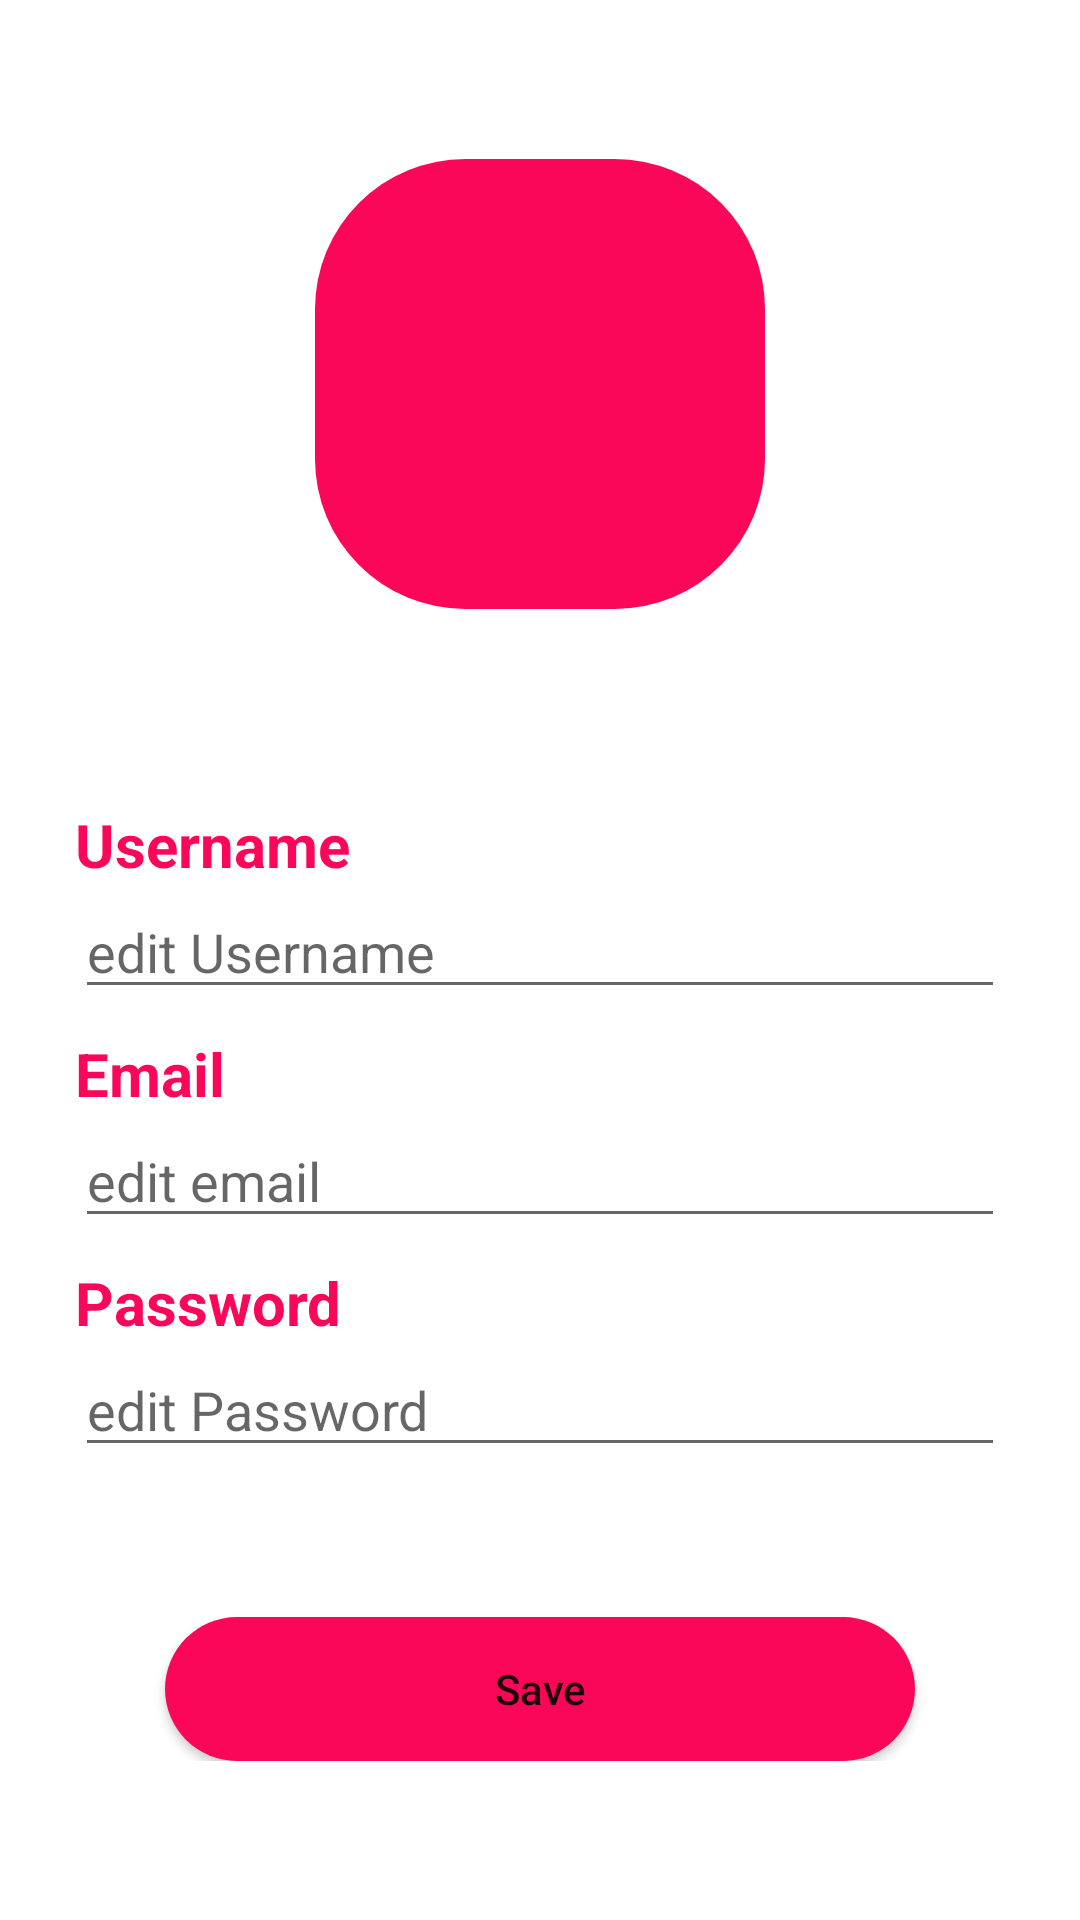

Produce the Android XML layout that renders to this screen, including the resource entries it uses.
<!-- AndroidManifest.xml: application theme Theme.AppsRespo -->
<!-- res/layout/activity_edit_activty.xml -->
<?xml version="1.0" encoding="utf-8"?>
<RelativeLayout xmlns:android="http://schemas.android.com/apk/res/android"
    xmlns:app="http://schemas.android.com/apk/res-auto"
    xmlns:tools="http://schemas.android.com/tools"
    android:layout_width="match_parent"
    android:layout_height="match_parent"
    tools:context=".ui.EditActivty">

    <LinearLayout
        android:id="@+id/line2"
        android:layout_centerInParent="true"
        android:layout_width="match_parent"
        android:padding="25dp"
        android:layout_height="wrap_content"
        android:orientation="vertical">

        <ImageView
            android:id="@+id/img_imgcamera"
            android:layout_width="150dp"
            android:layout_height="150dp"
            android:layout_gravity="center"
            android:src="@drawable/ic_round"/>

        <ImageView
            android:id="@+id/img_addImage"
            android:layout_width="40dp"
            android:layout_height="40dp"
            android:layout_gravity="center"
            android:src="@drawable/ic_camera"/>

        <TextView
            android:id="@+id/name"
            android:layout_width="match_parent"
            android:layout_height="wrap_content"
            android:layout_marginTop="25dp"
            android:layout_marginEnd="8dp"
            android:text="Username"
            android:textStyle="bold"
            android:textColor="@color/colorredpink"
            android:textSize="20sp"/>

        <EditText
            android:id="@+id/et_username"
            android:layout_width="match_parent"
            android:layout_height="wrap_content"
            android:hint="edit Username"
            android:textColor="@color/black"
            android:inputType="text"/>

        <TextView
            android:id="@+id/email"
            android:layout_width="match_parent"
            android:layout_height="wrap_content"
            android:layout_marginTop="8dp"
            android:layout_marginEnd="8dp"
            android:text="@string/email"
            android:textStyle="bold"
            android:textColor="@color/colorredpink"
            android:textSize="20sp"/>

        <EditText
            android:id="@+id/et_emailet"
            android:layout_width="match_parent"
            android:layout_height="wrap_content"
            android:hint="edit email"
            android:textColor="@color/black"
            android:inputType="textEmailAddress"/>

        <TextView
            android:id="@+id/password"
            android:layout_width="match_parent"
            android:layout_height="wrap_content"
            android:layout_marginTop="8dp"
            android:layout_marginEnd="8dp"
            android:textStyle="bold"
            android:text="@string/password"
            android:textColor="@color/colorredpink"
            android:textSize="20sp"/>

        <EditText
            android:id="@+id/et_passet"
            android:layout_width="match_parent"
            android:layout_height="wrap_content"
            android:hint="edit Password"
            android:textColor="@color/black"
            android:inputType="text"/>

        <Button
            android:id="@+id/btn_saveedit"
            android:layout_width="250dp"
            android:layout_height="wrap_content"
            android:background="@drawable/ic_round"
            android:text="Save"
            android:textAllCaps="false"
            android:layout_marginTop="50dp"
            android:layout_gravity="center"/>

    </LinearLayout>






</RelativeLayout>
<!-- resources referenced by this layout -->
<resources>
  <color name="black">#FF000000</color>
  <color name="colorredpink">#FA075A</color>
  <!-- drawable ic_round (drawable) -->
  <?xml version="1.0" encoding="utf-8"?>
  <shape xmlns:android="http://schemas.android.com/apk/res/android">
  
      <solid android:color="@color/colorredpink"/>
      <corners android:bottomLeftRadius="50dp"
          android:bottomRightRadius="50dp"
          android:topLeftRadius="50dp"
          android:topRightRadius="50dp"/>
  
  </shape>
  <string name="email">Email</string>
  <string name="password">Password</string>
  <style name="Theme.AppsRespo" parent="Theme.MaterialComponents.DayNight.NoActionBar">
          
          <item name="colorPrimary">@color/colorredpink</item>
          <item name="colorPrimaryVariant">@color/colorredpink</item>
          <item name="colorOnPrimary">@color/white</item>
          
          <item name="colorSecondary">@color/colorredpink</item>
          <item name="colorSecondaryVariant">@color/colorredpink</item>
          <item name="colorOnSecondary">@color/black</item>
          
          <item name="android:statusBarColor" tools:targetApi="l">?attr/colorPrimaryVariant</item>
          
      </style>
  <color name="white">#FFFFFFFF</color>
</resources>
